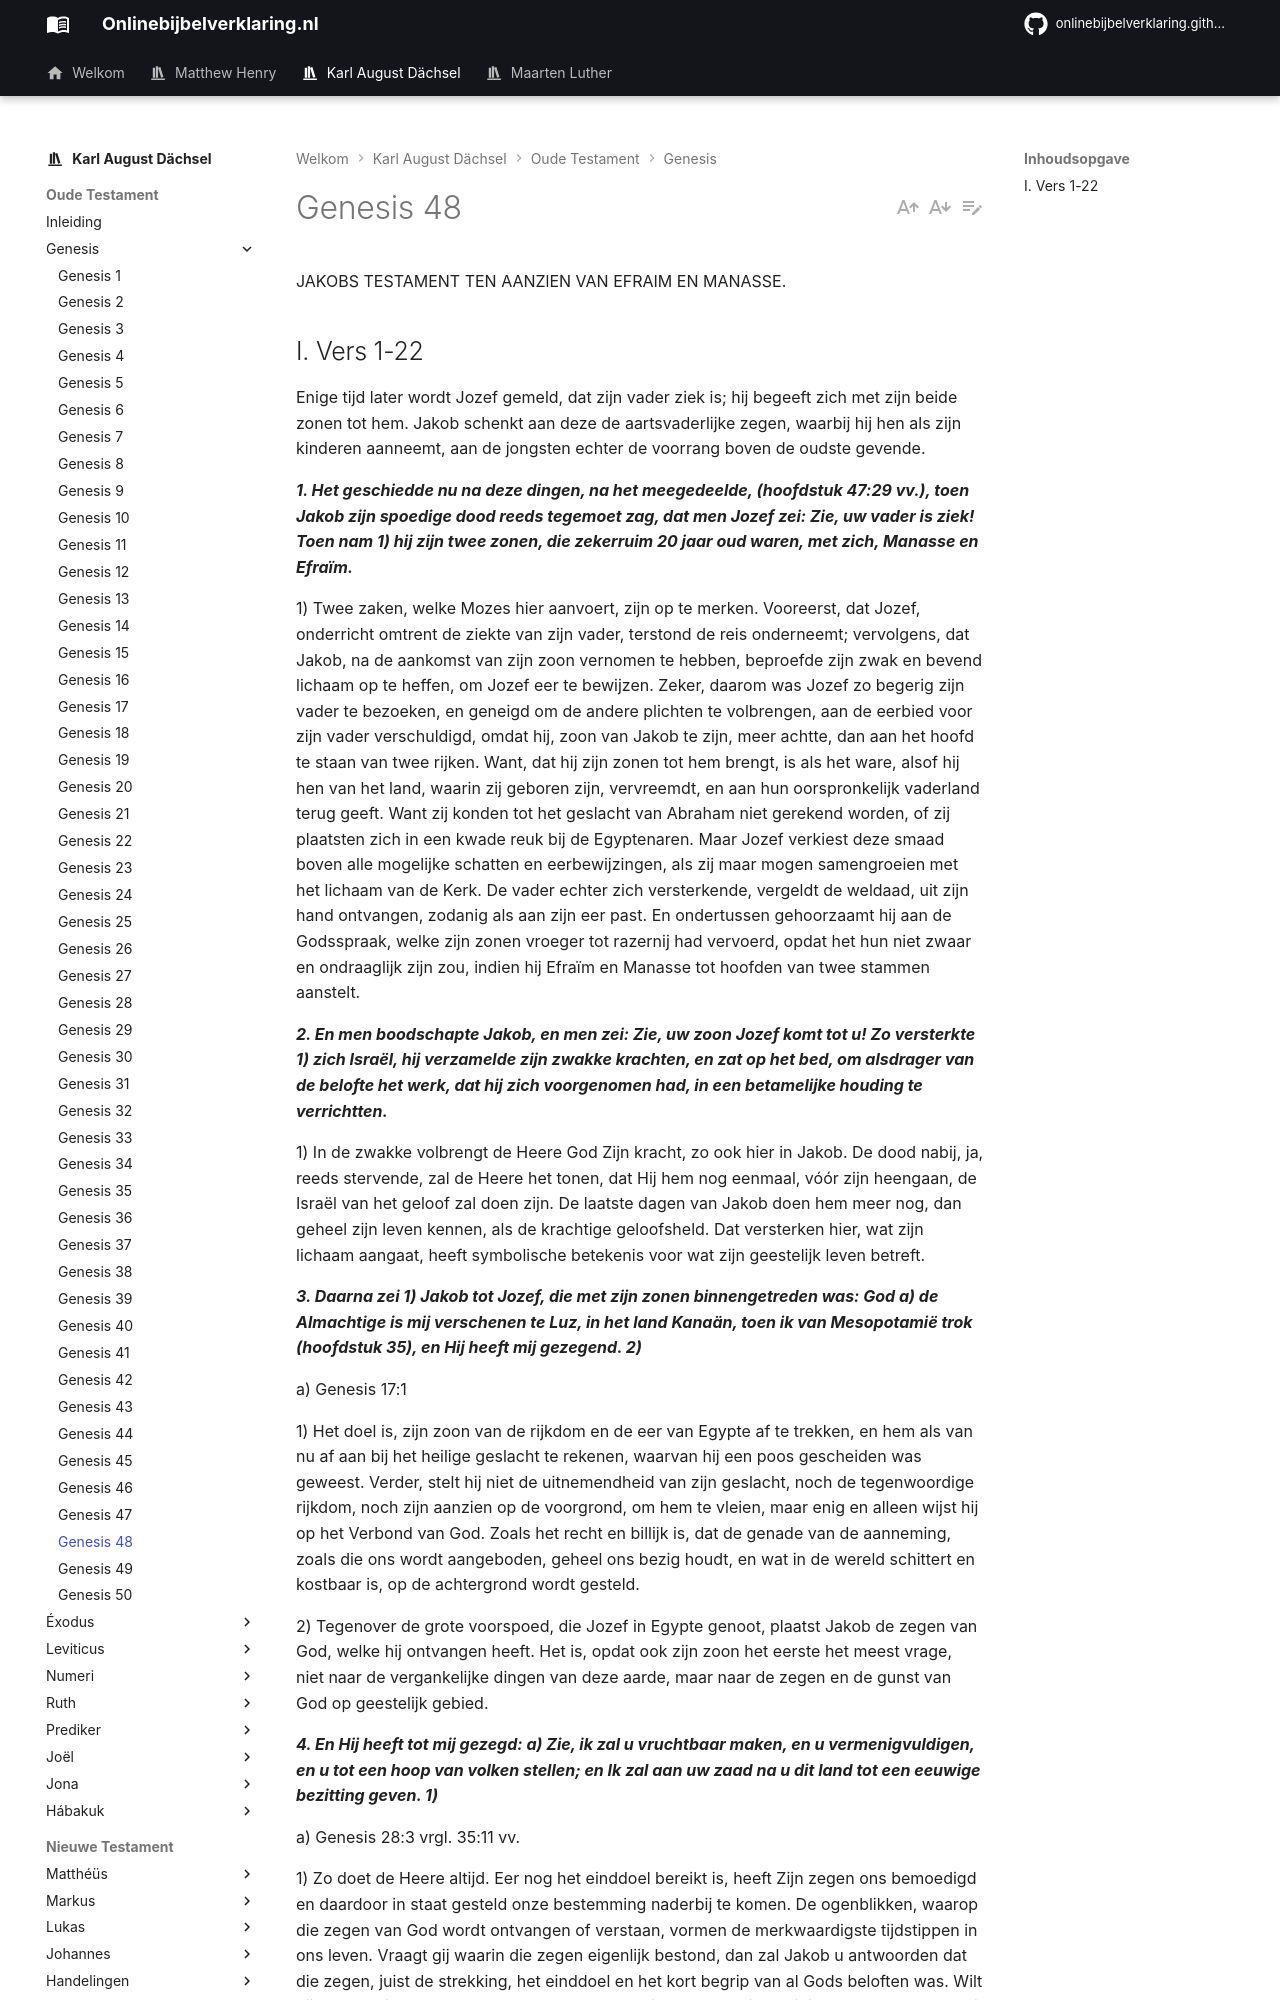

repository: onlinebijbelverklaring/dev-preview · page: karlaugustdachsel/Genesis/Genesis48/index.html · generator: mkdocs

JAKOBS TESTAMENT TEN AANZlEN VAN EFRAIM EN MANASSE.

## I. Vers 1-22
Enige tijd later wordt Jozef gemeld, dat zijn vader ziek is; hij begeeft zich met zijn beide zonen tot hem. Jakob schenkt aan deze de aartsvaderlijke zegen, waarbij hij hen als zijn kinderen aanneemt, aan de jongsten echter de voorrang boven de oudste gevende.

***1. Het geschiedde nu na deze dingen, na het meegedeelde, (hoofdstuk 47:29 vv.), toen Jakob zijn spoedige dood reeds tegemoet zag, dat men Jozef zei: Zie, uw vader is ziek! Toen nam 1) hij zijn twee zonen, die zekerruim 20 jaar oud waren, met zich, Manasse en Efraïm.***

1) Twee zaken, welke Mozes hier aanvoert, zijn op te merken. Vooreerst, dat Jozef, onderricht omtrent de ziekte van zijn vader, terstond de reis onderneemt; vervolgens, dat Jakob, na de aankomst van zijn zoon vernomen te hebben, beproefde zijn zwak en bevend lichaam op te heffen, om Jozef eer te bewijzen. Zeker, daarom was Jozef zo begerig zijn vader te bezoeken, en geneigd om de andere plichten te volbrengen, aan de eerbied voor zijn vader verschuldigd, omdat hij, zoon van Jakob te zijn, meer achtte, dan aan het hoofd te staan van twee rijken. Want, dat hij zijn zonen tot hem brengt, is als het ware, alsof hij hen van het land, waarin zij geboren zijn, vervreemdt, en aan hun oorspronkelijk vaderland terug geeft. Want zij konden tot het geslacht van Abraham niet gerekend worden, of zij plaatsten zich in een kwade reuk bij de Egyptenaren. Maar Jozef verkiest deze smaad boven alle mogelijke schatten en eerbewijzingen, als zij maar mogen samengroeien met het lichaam van de Kerk. De vader echter zich versterkende, vergeldt de weldaad, uit zijn hand ontvangen, zodanig als aan zijn eer past. En ondertussen gehoorzaamt hij aan de Godsspraak, welke zijn zonen vroeger tot razernij had vervoerd, opdat het hun niet zwaar en ondraaglijk zijn zou, indien hij Efraïm en Manasse tot hoofden van twee stammen aanstelt.

***2. En men boodschapte Jakob, en men zei: Zie, uw zoon Jozef komt tot u! Zo versterkte 1) zich Israël, hij verzamelde zijn zwakke krachten, en zat op het bed, om alsdrager van de belofte het werk, dat hij zich voorgenomen had, in een betamelijke houding te verrichtten.***

1) In de zwakke volbrengt de Heere God Zijn kracht, zo ook hier in Jakob. De dood nabij, ja, reeds stervende, zal de Heere het tonen, dat Hij hem nog eenmaal, vóór zijn heengaan, de Israël van het geloof zal doen zijn. De laatste dagen van Jakob doen hem meer nog, dan geheel zijn leven kennen, als de krachtige geloofsheld. Dat versterken hier, wat zijn lichaam aangaat, heeft symbolische betekenis voor wat zijn geestelijk leven betreft.

***3. Daarna zei 1) Jakob tot Jozef, die met zijn zonen binnengetreden was: God a) de Almachtige is mij verschenen te Luz, in het land Kanaän, toen ik van Mesopotamië trok (hoofdstuk 35), en Hij heeft mij gezegend. 2)***

a) Genesis 17:1

1) Het doel is, zijn zoon van de rijkdom en de eer van Egypte af te trekken, en hem als van nu af aan bij het heilige geslacht te rekenen, waarvan hij een poos gescheiden was geweest. Verder, stelt hij niet de uitnemendheid van zijn geslacht, noch de tegenwoordige rijkdom, noch zijn aanzien op de voorgrond, om hem te vleien, maar enig en alleen wijst hij op het Verbond van God. Zoals het recht en billijk is, dat de genade van de aanneming, zoals die ons wordt aangeboden, geheel ons bezig houdt, en wat in de wereld schittert en kostbaar is, op de achtergrond wordt gesteld.

2) Tegenover de grote voorspoed, die Jozef in Egypte genoot, plaatst Jakob de zegen van God, welke hij ontvangen heeft. Het is, opdat ook zijn zoon het eerste het meest vrage, niet naar de vergankelijke dingen van deze aarde, maar naar de zegen en de gunst van God op geestelijk gebied.

***4. En Hij heeft tot mij gezegd: a) Zie, ik zal u vruchtbaar maken, en u vermenigvuldigen, en u tot een hoop van volken stellen; en Ik zal aan uw zaad na u dit land tot een eeuwige bezitting geven. 1)***

a) Genesis 28:3 vrgl. 35:11 vv.

1) Zo doet de Heere altijd. Eer nog het einddoel bereikt is, heeft Zijn zegen ons bemoedigd en daardoor in staat gesteld onze bestemming naderbij te komen. De ogenblikken, waarop die zegen van God wordt ontvangen of verstaan, vormen de merkwaardigste tijdstippen in ons leven. Vraagt gij waarin die zegen eigenlijk bestond, dan zal Jakob u antwoorden dat die zegen, juist de strekking, het einddoel en het kort begrip van al Gods beloften was. Wilt gij de korte inhoud van al deze vernemen? Het is de vermenigvuldiging van het volk, dat uit zijn lendenen zou geboren worden, de bevestiging aan dat gezegende volk van de aloude verbondsbeloften en de bewaring voor het verbondsvolk van het eenmaal toegezegde verbondsland. De eeuwige onveranderlijke trouw van de Al- en Vrijmachtige God werd hem toegezegd ten opzichte van de belofte zelf, van de voorwerpen van de belofte, het kroost dat hem geschonken zou worden, en van de inhoud van de belofte: het land van de eeuwige bezitting.
